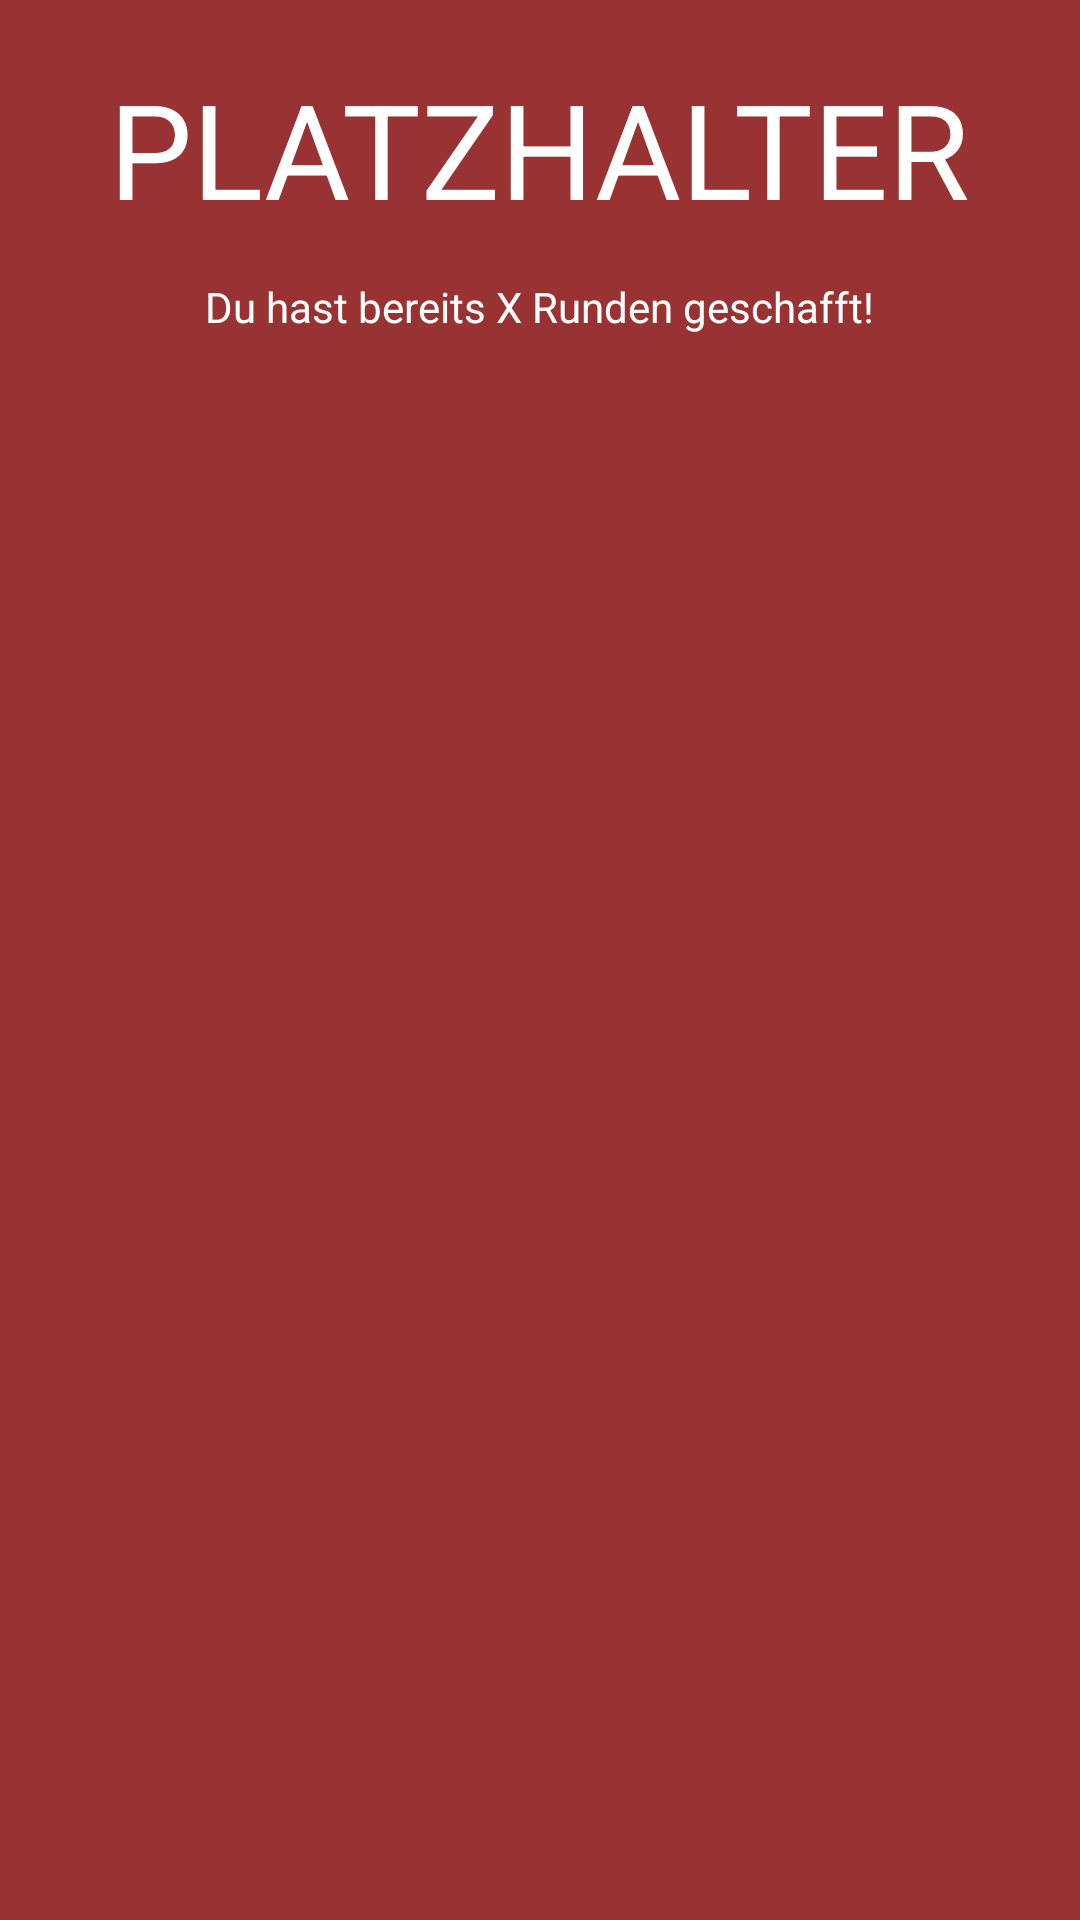

The Android layout XML behind this screen, and the referenced resources:
<!-- AndroidManifest.xml: application theme AppTheme -->
<!-- res/layout/activity_fertig.xml -->
<?xml version="1.0" encoding="utf-8"?>
<RelativeLayout xmlns:android="http://schemas.android.com/apk/res/android"
    xmlns:app="http://schemas.android.com/apk/res-auto"
    xmlns:tools="http://schemas.android.com/tools"
    android:layout_width="match_parent"
    android:layout_height="match_parent"
    tools:context="jonas.quizlit.fertig">

    <TextView
        android:id="@+id/textView3"
        android:layout_width="wrap_content"
        android:layout_height="wrap_content"
        android:layout_alignParentTop="true"
        android:layout_centerHorizontal="true"
        android:layout_marginTop="20dp"
        android:text="PLATZHALTER"
        android:textColor="@color/fontColor"
        android:textSize="44sp" />

    <TextView
        android:id="@+id/textView4"
        android:layout_width="wrap_content"
        android:layout_height="wrap_content"
        android:layout_marginTop="14dp"
        android:text="Du hast bereits X Runden geschafft!"
        android:textColor="@color/fontColor"
        android:layout_below="@+id/textView3"
        android:layout_centerHorizontal="true" />
    <ImageView
        android:id="@+id/imageView3"
        android:layout_width="29dp"
        android:layout_height="wrap_content"
        app:srcCompat="@drawable/facebook"
        android:clickable="true"

        android:layout_alignTop="@+id/textView3"
        android:layout_toStartOf="@+id/imageView5"
        android:layout_marginEnd="21dp" />
    <ImageView
        android:id="@+id/imageView5"
        android:layout_width="29dp"
        android:layout_height="wrap_content"
        app:srcCompat="@drawable/twitter"
        android:clickable="true"
        android:layout_marginEnd="69dp"
        android:layout_alignTop="@+id/textView3"
        android:layout_alignEnd="@+id/textView4" />
</RelativeLayout>
<!-- resources referenced by this layout -->
<resources>
  <color name="fontColor">#ffffff</color>
  <style name="AppTheme" parent="Theme.AppCompat.NoActionBar">
          
          <item name="colorPrimary">@color/bgColor</item>
          <item name="colorPrimaryDark">@color/buttonColor</item>
          <item name="colorAccent">@color/fontColor</item>
          <item name="android:colorBackground">@color/bgColor</item>
          <item name="android:textColor">@color/fontColor</item>
  
  
      </style>
  <color name="bgColor">#993333</color>
  <color name="buttonColor">#ff9900</color>
</resources>
